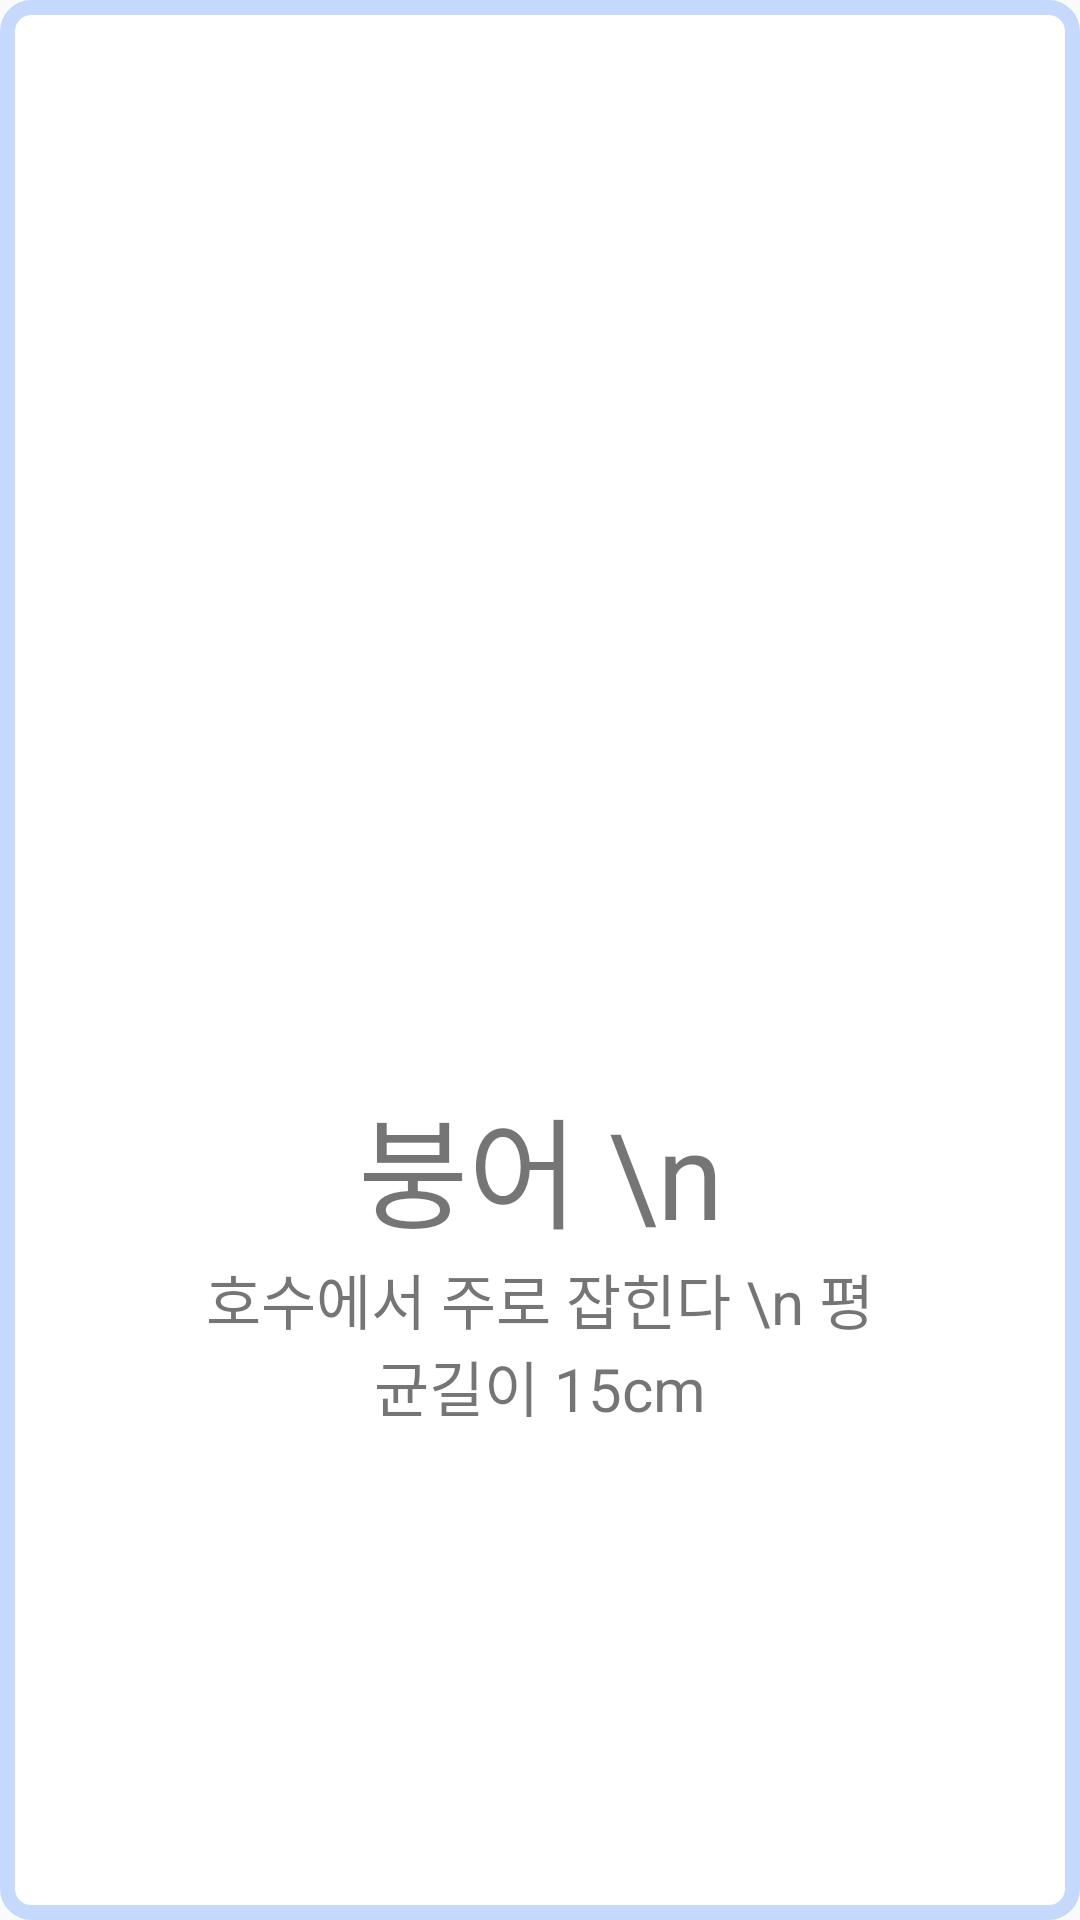

Android layout source for this screen:
<!-- AndroidManifest.xml: application theme Theme.ARFishing -->
<!-- res/layout/dialog_dogam.xml -->
<?xml version="1.0" encoding="utf-8"?>
<LinearLayout xmlns:android="http://schemas.android.com/apk/res/android"
    android:layout_width="match_parent"
    android:layout_height="match_parent"
    android:background="@drawable/caught_fish_dlg_background"
    android:orientation="vertical"
    android:gravity="center_horizontal"
    android:padding="60dp"
    >


    <ImageView
        android:id="@+id/imagview"
        android:layout_width="300dp"
        android:layout_height="300dp"

        />

    <TextView
        android:layout_width="match_parent"
        android:layout_height="wrap_content"
        android:gravity="center"
        android:text="붕어 \n"
        android:textSize="40dp"
        android:id="@+id/dogam_name"/>

    <TextView
        android:layout_width="match_parent"
        android:layout_height="wrap_content"
        android:gravity="center"
        android:text="호수에서 주로 잡힌다 \n 평균길이 15cm"
        android:textSize="20dp"
        android:id="@+id/dogam_explain"/>



</LinearLayout>
<!-- resources referenced by this layout -->
<resources>
  <!-- drawable caught_fish_dlg_background (drawable-v24) -->
  <?xml version="1.0" encoding="utf-8"?>
  <layer-list xmlns:android="http://schemas.android.com/apk/res/android"
      android:layout_height="wrap_content"
      android:layout_width="wrap_content">
      <item>
          <shape android:shape="rectangle">
              <corners android:radius="8dip" />
              <solid android:color="#fff" />
              <stroke android:width="5dp" android:color="#C4D9FB"/>
          </shape>
      </item>
  </layer-list>
  <style name="Theme.ARFishing" parent="Theme.AppCompat.Light">
          
          <item name="colorPrimary">@color/purple_500</item>
          <item name="colorPrimaryVariant">@color/purple_700</item>
          <item name="colorOnPrimary">@color/white</item>
          
          <item name="colorSecondary">@color/teal_200</item>
          <item name="colorSecondaryVariant">@color/teal_700</item>
          <item name="colorOnSecondary">@color/black</item>
          
          <item name="android:statusBarColor" tools:targetApi="l">?attr/colorPrimaryVariant</item>
          
          <item name="windowActionBar">false</item>
          <item name="windowNoTitle">true</item>
          <item name="android:windowFullscreen">true</item>
      </style>
  <!-- not gathered from this repository: default colours our renderer supplied (Android Studio template values) -->
  <color name="purple_500">#FF6200EE</color>
  <color name="purple_700">#FF3700B3</color>
  <color name="teal_200">#FF03DAC5</color>
  <color name="teal_700">#FF018786</color>
  <color name="black">#FF000000</color>
  <color name="white">#FFFFFFFF</color>
</resources>
